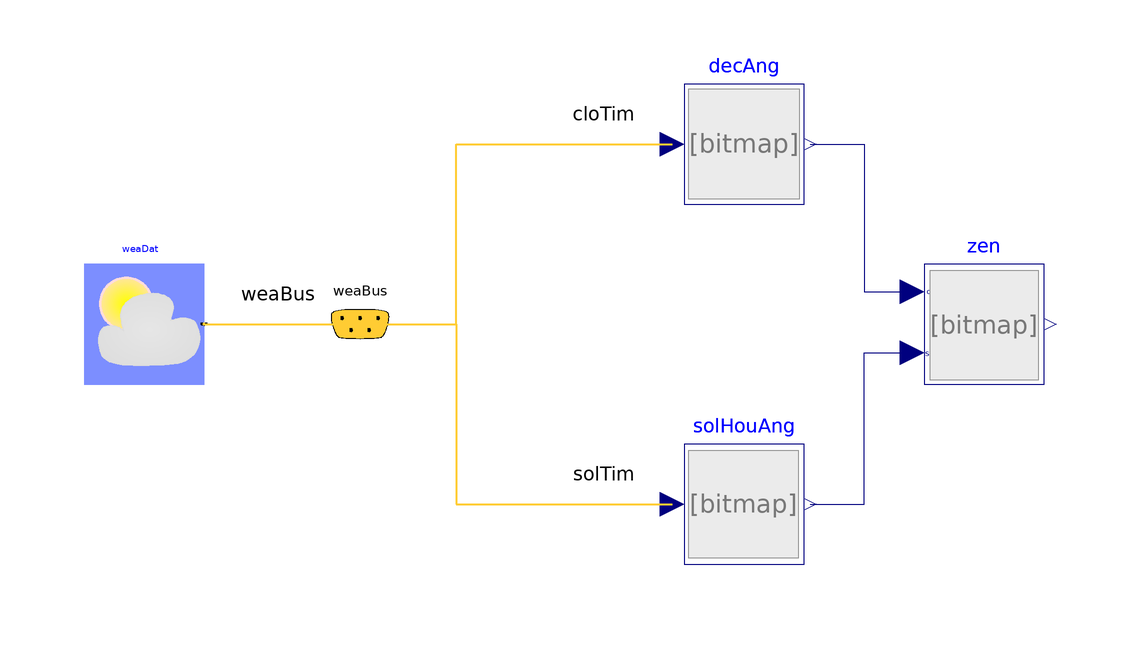

The Modelica model whose source follows is shown above as a component diagram (icons at their Placement, wires along their Line points).

model ZenithAngle "Test model for zenith angle"
  extends Modelica.Icons.Example;
  BrineGrid.BoundaryConditions.SolarGeometry.BaseClasses.ZenithAngle zen(lat=
        0.73268921998722) "Zenith angle"
    annotation (Placement(transformation(extent={{60,-10},{80,10}})));
  BrineGrid.BoundaryConditions.SolarGeometry.BaseClasses.Declination decAng
    "Declination angle"
    annotation (Placement(transformation(extent={{20,20},{40,40}})));
  BrineGrid.BoundaryConditions.SolarGeometry.BaseClasses.SolarHourAngle
    solHouAng "Solar hour angle"
    annotation (Placement(transformation(extent={{20,-40},{40,-20}})));
  BrineGrid.BoundaryConditions.WeatherData.ReaderTMY3 weaDat(filNam=
        "modelica://BrineGrid/Resources/weatherdata/USA_IL_Chicago-OHare.Intl.AP.725300_TMY3.mos")
    "Weather data"
    annotation (Placement(transformation(extent={{-80,-10},{-60,10}})));
  BrineGrid.BoundaryConditions.WeatherData.Bus weaBus "Weather bus"
    annotation (Placement(transformation(extent={{-44,-10},{-24,10}})));
equation
  connect(decAng.decAng, zen.decAng) annotation (Line(
      points={{41,30},{50,30},{50,5.4},{58,5.4}},
      color={0,0,127}));
  connect(solHouAng.solHouAng, zen.solHouAng) annotation (Line(
      points={{41,-30},{50,-30},{50,-4.8},{58,-4.8}},
      color={0,0,127}));
  connect(weaDat.weaBus, weaBus) annotation (Line(
      points={{-60,5.82867e-16},{-53.5,5.82867e-16},{-53.5,1.13798e-15},{-47,
          1.13798e-15},{-47,5.55112e-16},{-34,5.55112e-16}},
      color={255,204,51},
      thickness=0.5), Text(
      string="%second",
      index=1,
      extent={{6,3},{6,3}}));
  connect(weaBus.cloTim, decAng.nDay) annotation (Line(
      points={{-34,5.55112e-16},{-18,5.55112e-16},{-18,30},{18,30}},
      color={255,204,51},
      thickness=0.5), Text(
      string="%first",
      index=-1,
      extent={{-6,3},{-6,3}}));
  connect(weaBus.solTim, solHouAng.solTim) annotation (Line(
      points={{-34,5.55112e-16},{-18,5.55112e-16},{-18,-30},{18,-30}},
      color={255,204,51},
      thickness=0.5), Text(
      string="%first",
      index=-1,
      extent={{-6,3},{-6,3}}));
  annotation (
  Documentation(info="<html>
<p>
This example computes the zenith angle,
which is the angle between the earth surface normal and the sun's beam.
</p>
</html>", revisions="<html>
<ul>
<li>
May 17, 2010, by Wangda Zuo:<br/>
First implementation.
</li>
</ul>
</html>"),
experiment(StartTime=100000, StopTime=300000),
__Dymola_Commands(file="modelica://BrineGrid/Resources/Scripts/Dymola/BoundaryConditions/SolarGeometry/BaseClasses/Examples/ZenithAngle.mos"
        "Simulate and plot"));
end ZenithAngle;